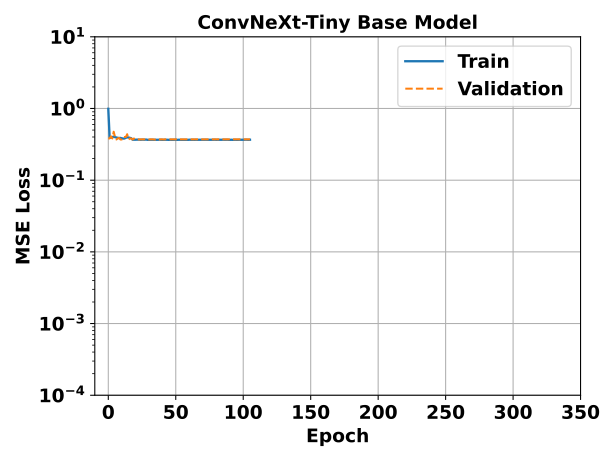

Data behind this chart, as committed beside it:
epoch, ConvNext_Tiny_Base - _step, ConvNext_Tiny_Base - _step__MIN, ConvNext_Tiny_Base - _step__MAX, ConvNext_Tiny_Base - train_loss_epoch, ConvNext_Tiny_Base - train_loss_epoch__M…, ConvNext_Tiny_Base - train_loss_epoch__M…, ConvNext_Tiny_Base - val_loss_epoch, ConvNext_Tiny_Base - val_loss_epoch__MIN, ConvNext_Tiny_Base - val_loss_epoch__MAX
0, 302.5, 302, 303, 0.9901, 0.9901, 0.9901, 0.3818, 0.3818, 0.3818
1, 606.5, 606, 607, 0.3907, 0.3907, 0.3907, 0.3818, 0.3818, 0.3818
2, 910.5, 910, 911, 0.3904, 0.3904, 0.3904, 0.4089, 0.4089, 0.4089
3, 1214, 1214, 1215, 0.3999, 0.3999, 0.3999, 0.3818, 0.3818, 0.3818
4, 1518, 1518, 1519, 0.4046, 0.4046, 0.4046, 0.4744, 0.4744, 0.4744
5, 1822, 1822, 1823, 0.3982, 0.3982, 0.3982, 0.3999, 0.3999, 0.3999
6, 2126, 2126, 2127, 0.3942, 0.3942, 0.3942, 0.3692, 0.3692, 0.3692
7, 2430, 2430, 2431, 0.3892, 0.3892, 0.3892, 0.3818, 0.3818, 0.3818
8, 2734, 2734, 2735, 0.388, 0.388, 0.388, 0.3878, 0.3878, 0.3878
9, 3038, 3038, 3039, 0.3886, 0.3886, 0.3886, 0.3692, 0.3692, 0.3692
10, 3342, 3342, 3343, 0.3839, 0.3839, 0.3839, 0.3692, 0.3692, 0.3692
11, 3646, 3646, 3647, 0.3802, 0.3802, 0.3802, 0.3999, 0.3999, 0.3999
12, 3950, 3950, 3951, 0.3813, 0.3813, 0.3813, 0.3999, 0.3999, 0.3999
13, 4254, 4254, 4255, 0.3904, 0.3904, 0.3904, 0.3999, 0.3999, 0.3999
14, 4558, 4558, 4559, 0.3953, 0.3953, 0.3953, 0.4377, 0.4377, 0.4377
15, 4862, 4862, 4863, 0.3937, 0.3937, 0.3937, 0.3692, 0.3692, 0.3692
16, 5166, 5166, 5167, 0.3893, 0.3893, 0.3893, 0.3818, 0.3818, 0.3818
17, 5470, 5470, 5471, 0.3849, 0.3849, 0.3849, 0.3818, 0.3818, 0.3818
18, 5774, 5774, 5775, 0.3668, 0.3668, 0.3668, 0.3692, 0.3692, 0.3692
19, 6078, 6078, 6079, 0.3672, 0.3672, 0.3672, 0.3818, 0.3818, 0.3818
20, 6382, 6382, 6383, 0.3667, 0.3667, 0.3667, 0.3692, 0.3692, 0.3692
21, 6686, 6686, 6687, 0.3678, 0.3678, 0.3678, 0.3716, 0.3716, 0.3716
22, 6990, 6990, 6991, 0.3679, 0.3679, 0.3679, 0.3716, 0.3716, 0.3716
23, 7294, 7294, 7295, 0.3678, 0.3678, 0.3678, 0.3692, 0.3692, 0.3692
24, 7598, 7598, 7599, 0.3663, 0.3663, 0.3663, 0.3716, 0.3716, 0.3716
25, 7902, 7902, 7903, 0.3674, 0.3674, 0.3674, 0.3716, 0.3716, 0.3716
26, 8206, 8206, 8207, 0.3675, 0.3675, 0.3675, 0.3716, 0.3716, 0.3716
27, 8510, 8510, 8511, 0.3672, 0.3672, 0.3672, 0.3716, 0.3716, 0.3716
28, 8814, 8814, 8815, 0.3687, 0.3687, 0.3687, 0.3692, 0.3692, 0.3692
29, 9118, 9118, 9119, 0.3658, 0.3658, 0.3658, 0.3716, 0.3716, 0.3716
30, 9422, 9422, 9423, 0.3656, 0.3656, 0.3656, 0.3692, 0.3692, 0.3692
31, 9726, 9726, 9727, 0.3659, 0.3659, 0.3659, 0.3716, 0.3716, 0.3716
32, 10030, 10030, 10031, 0.3661, 0.3661, 0.3661, 0.3716, 0.3716, 0.3716
33, 10334, 10334, 10335, 0.3661, 0.3661, 0.3661, 0.3716, 0.3716, 0.3716
34, 10638, 10638, 10639, 0.3654, 0.3654, 0.3654, 0.3692, 0.3692, 0.3692
35, 10942, 10942, 10943, 0.3668, 0.3668, 0.3668, 0.3691, 0.3691, 0.3691
36, 11246, 11246, 11247, 0.3656, 0.3656, 0.3656, 0.3716, 0.3716, 0.3716
37, 11550, 11550, 11551, 0.3663, 0.3663, 0.3663, 0.3716, 0.3716, 0.3716
38, 11854, 11854, 11855, 0.367, 0.367, 0.367, 0.3692, 0.3692, 0.3692
39, 12158, 12158, 12159, 0.3659, 0.3659, 0.3659, 0.3716, 0.3716, 0.3716
40, 12462, 12462, 12463, 0.3658, 0.3658, 0.3658, 0.3716, 0.3716, 0.3716
41, 12766, 12766, 12767, 0.3654, 0.3654, 0.3654, 0.3692, 0.3692, 0.3692
42, 13070, 13070, 13071, 0.3663, 0.3663, 0.3663, 0.3716, 0.3716, 0.3716
43, 13374, 13374, 13375, 0.3663, 0.3663, 0.3663, 0.3716, 0.3716, 0.3716
44, 13678, 13678, 13679, 0.3659, 0.3659, 0.3659, 0.3692, 0.3692, 0.3692
45, 13982, 13982, 13983, 0.3657, 0.3657, 0.3657, 0.3716, 0.3716, 0.3716
46, 14286, 14286, 14287, 0.3659, 0.3659, 0.3659, 0.3716, 0.3716, 0.3716
47, 14590, 14590, 14591, 0.3655, 0.3655, 0.3655, 0.3716, 0.3716, 0.3716
48, 14894, 14894, 14895, 0.3656, 0.3656, 0.3656, 0.3716, 0.3716, 0.3716
49, 15198, 15198, 15199, 0.3661, 0.3661, 0.3661, 0.3716, 0.3716, 0.3716
50, 15502, 15502, 15503, 0.3665, 0.3665, 0.3665, 0.3716, 0.3716, 0.3716
51, 15806, 15806, 15807, 0.3652, 0.3652, 0.3652, 0.3716, 0.3716, 0.3716
52, 16110, 16110, 16111, 0.366, 0.366, 0.366, 0.3716, 0.3716, 0.3716
53, 16414, 16414, 16415, 0.3663, 0.3663, 0.3663, 0.3716, 0.3716, 0.3716
54, 16718, 16718, 16719, 0.3651, 0.3651, 0.3651, 0.3716, 0.3716, 0.3716
55, 17022, 17022, 17023, 0.3658, 0.3658, 0.3658, 0.3716, 0.3716, 0.3716
56, 17326, 17326, 17327, 0.3651, 0.3651, 0.3651, 0.3716, 0.3716, 0.3716
57, 17630, 17630, 17631, 0.3653, 0.3653, 0.3653, 0.3716, 0.3716, 0.3716
58, 17934, 17934, 17935, 0.3654, 0.3654, 0.3654, 0.3716, 0.3716, 0.3716
59, 18238, 18238, 18239, 0.3651, 0.3651, 0.3651, 0.3716, 0.3716, 0.3716
... 46 more rows
